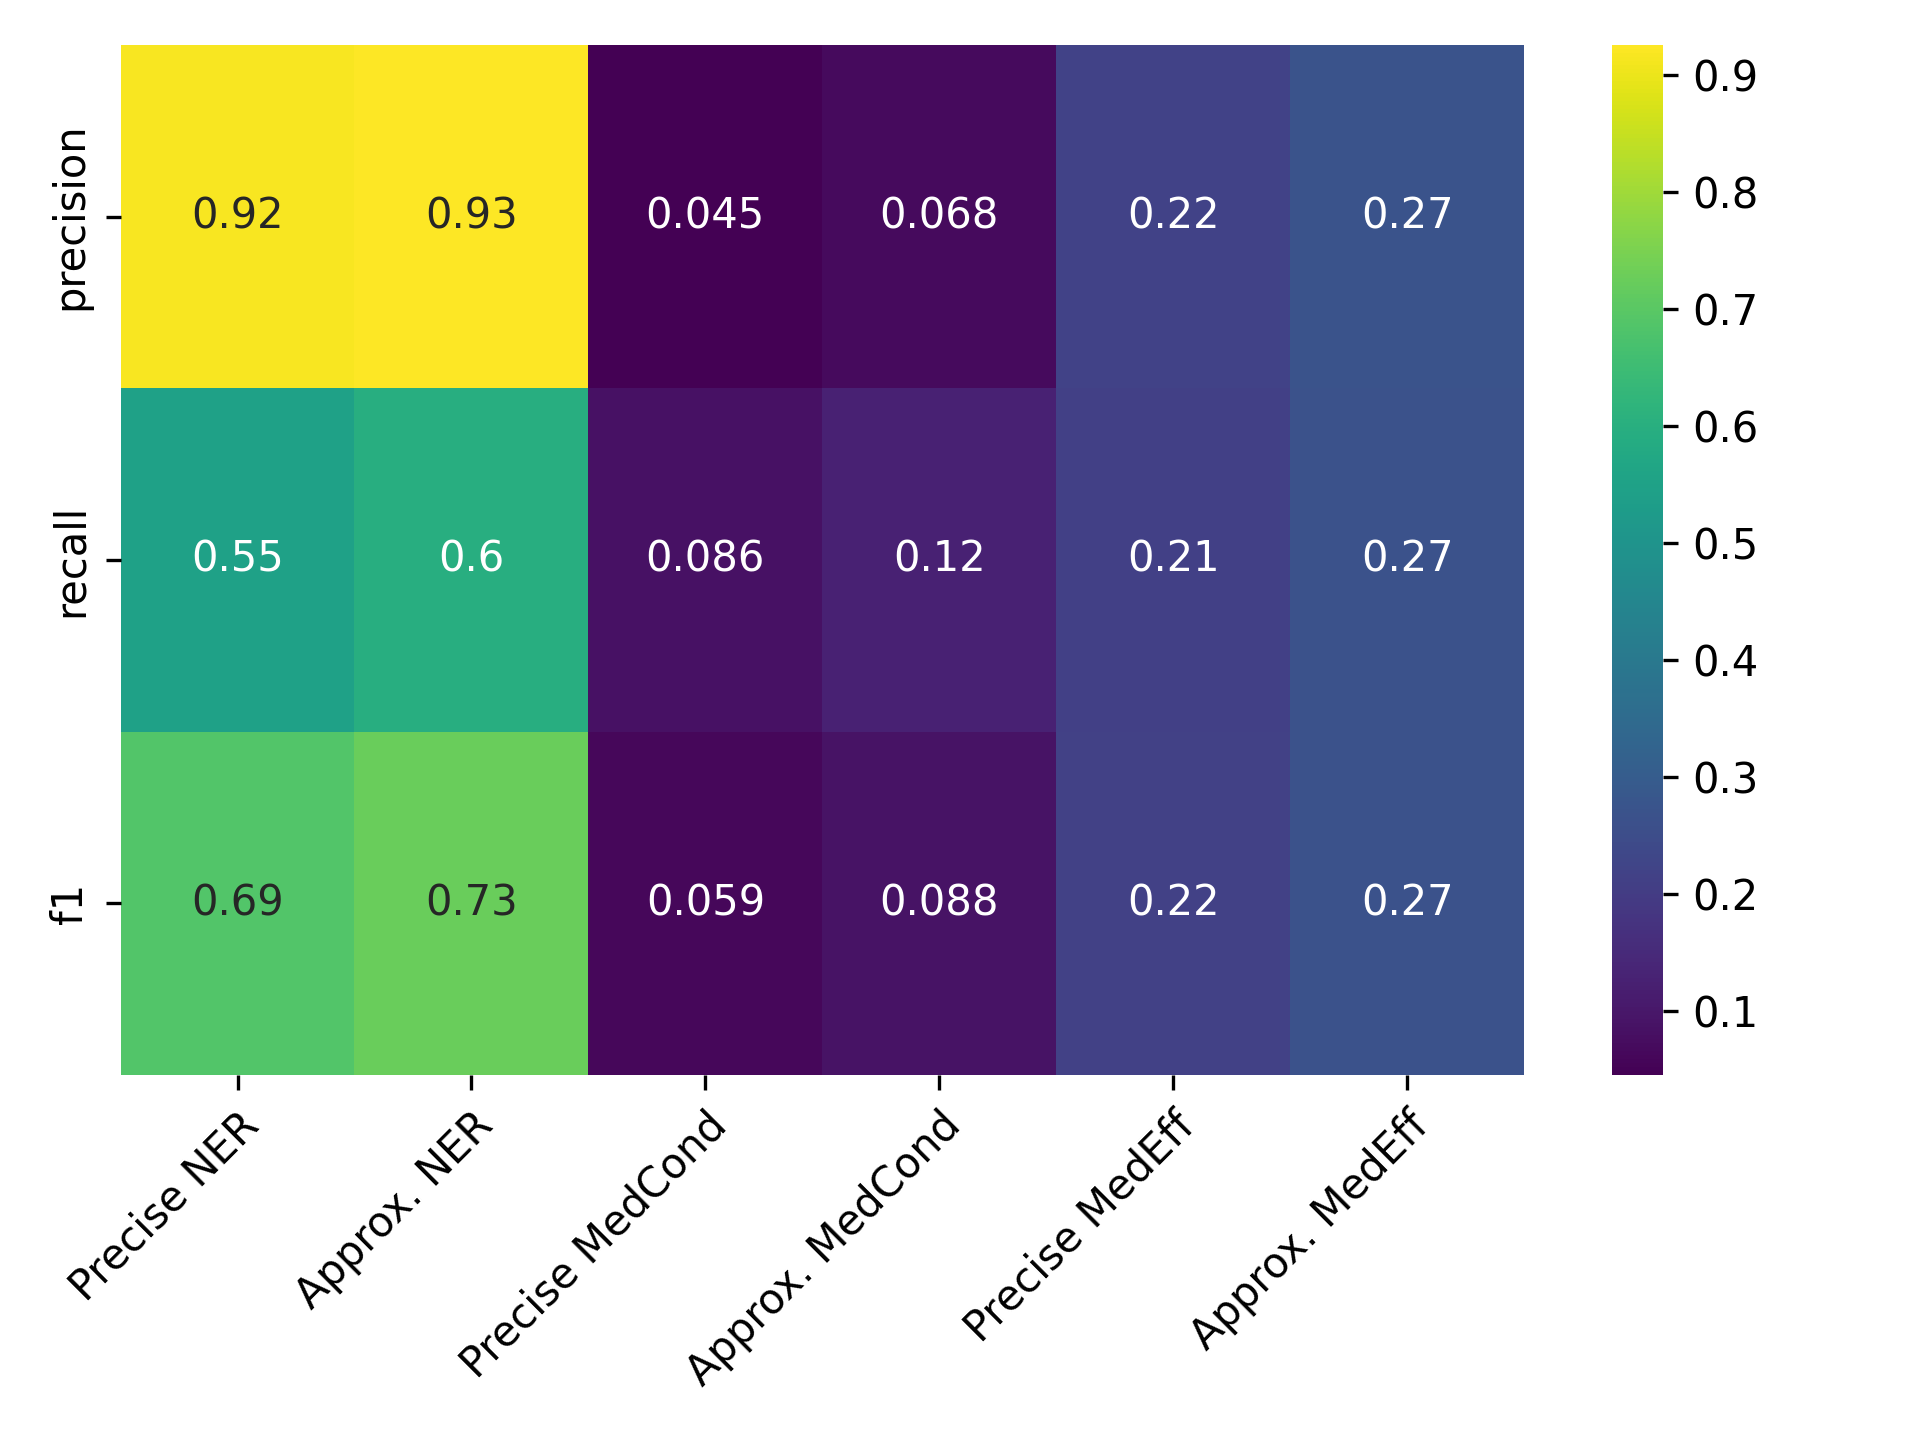

Values plotted in this chart, from the file beside it:
, Precise NER, Approx. NER, Precise MedCond, Approx. MedCond, Precise MedEff, Approx. MedEff
precision, 0.9165, 0.9253, 0.0452, 0.0678, 0.2194, 0.27
recall, 0.5493, 0.596, 0.08612, 0.1244, 0.2122, 0.2653
f1, 0.6869, 0.725, 0.05928, 0.08776, 0.2158, 0.2677
